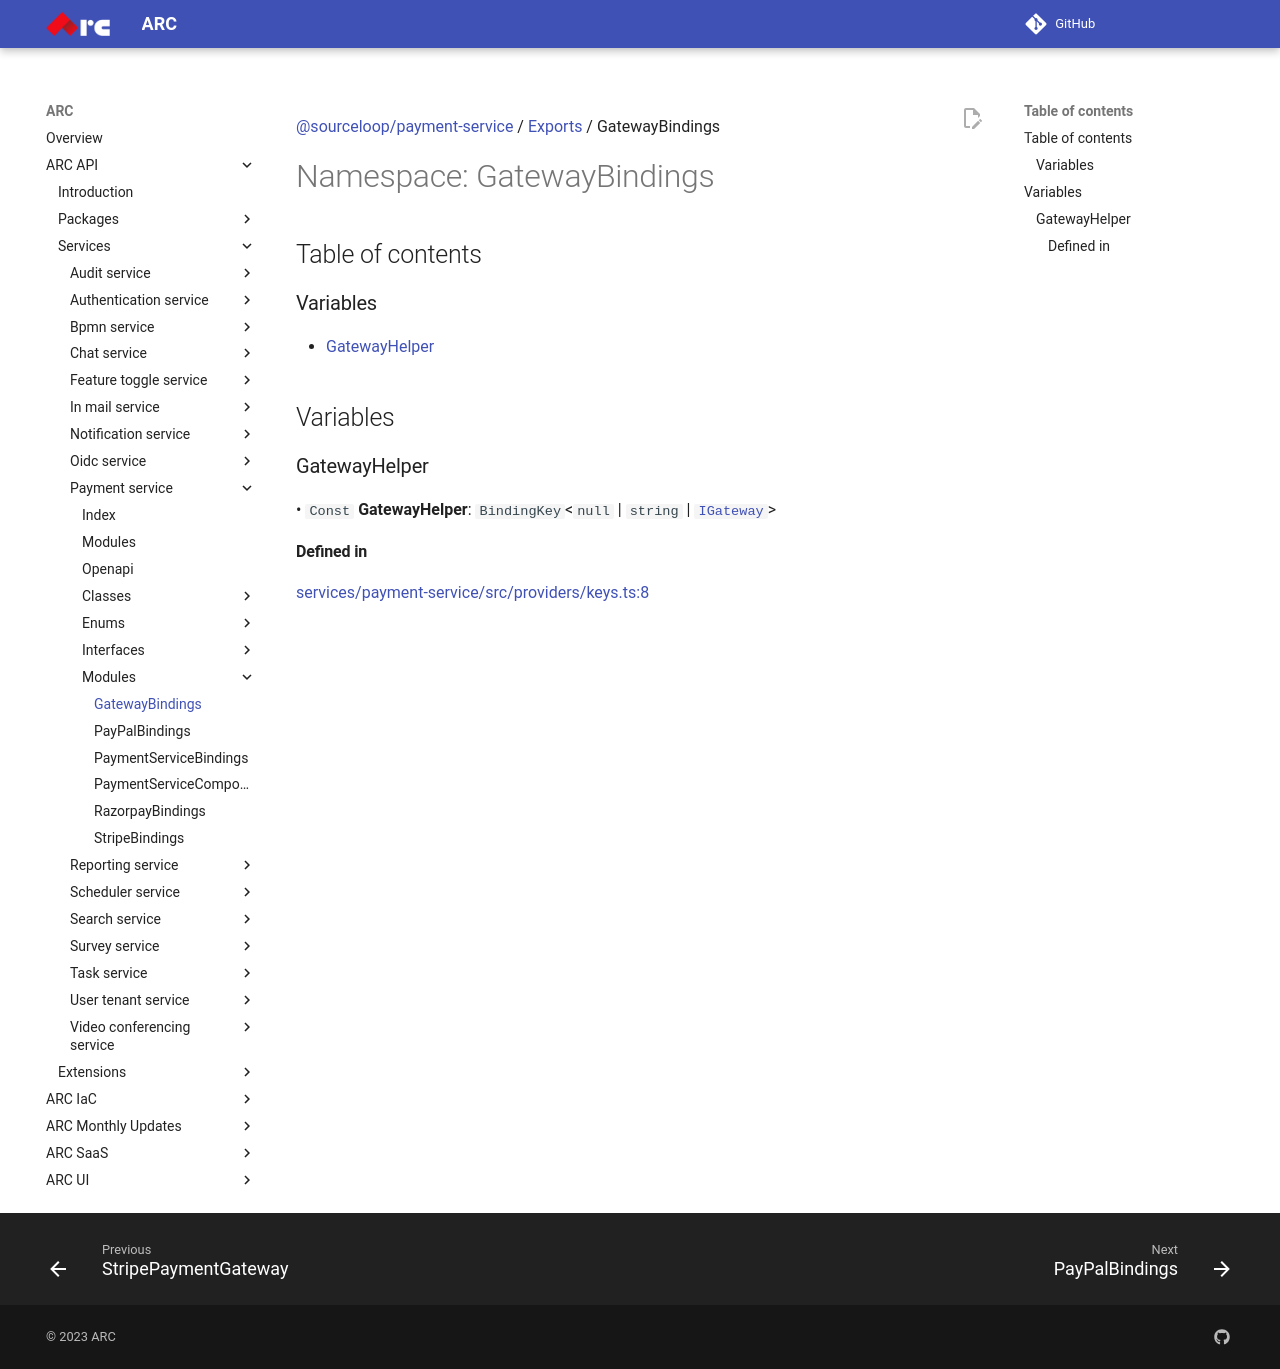

repository: sourcefuse/arc-docs · page: arc-api-docs/services/payment-service/modules/GatewayBindings/index.html · generator: mkdocs

[@sourceloop/payment-service](../README.md) / [Exports](../modules.md) / GatewayBindings

# Namespace: GatewayBindings

## Table of contents

### Variables

- [GatewayHelper](GatewayBindings.md#gatewayhelper)

## Variables

### GatewayHelper

• `Const` **GatewayHelper**: `BindingKey`<``null`` \| `string` \| [`IGateway`](../interfaces/IGateway.md)\>

#### Defined in

[services/payment-service/src/providers/keys.ts:8](https://github.com/sourcefuse/loopback4-microservice-catalog/blob/eb9d4d57/services/payment-service/src/providers/keys.ts#L8)
